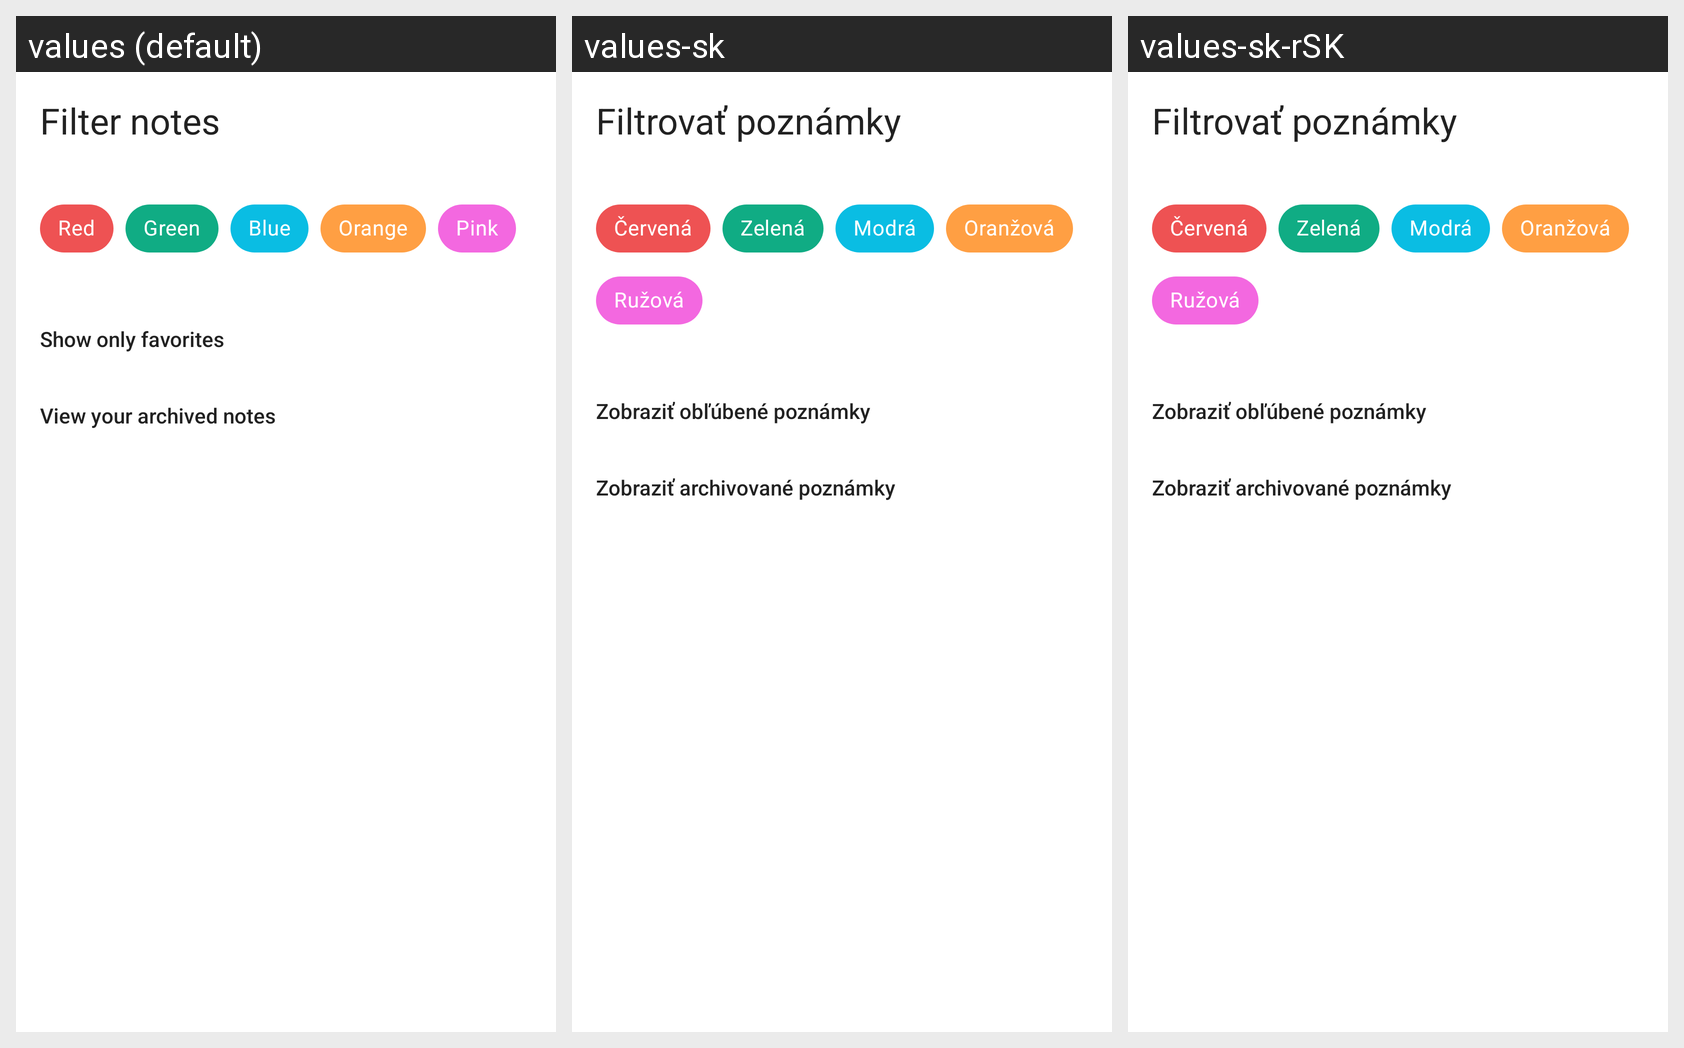

Strings drawn on this Android screen and how each of the app's shown locales translates them:
Android screen res/layout/modalsheet_filter.xml rendered under 3 locales, left to right: values (default), values-sk, values-sk-rSK. Device: Nexus 5 (rendered at 1080×1920; each locale shown at half size, 540×960, under a caption strip naming it); theme AppTheme.
Strings drawn on this screen, with the default value and each locale's value (text and hints the layout hard-codes, and strings that could not be matched under every locale, appear in the picture but are not listed):

filter_notes
  values: Filter notes
  values-sk: Filtrovať poznámky
  values-sk-rSK: Filtrovať poznámky  [from values-sk]

colorNoteName_amour
  values: Red
  values-sk: Červená
  values-sk-rSK: Červená  [from values-sk]

colorNoteName_mountainMeadow
  values: Green
  values-sk: Zelená
  values-sk-rSK: Zelená  [from values-sk]

colorNoteName_cyanite
  values: Blue
  values-sk: Modrá
  values-sk-rSK: Modrá  [from values-sk]

colorNoteName_reallyOrange
  values: Orange
  values-sk: Oranžová
  values-sk-rSK: Oranžová  [from values-sk]

colorNoteName_lotusPink
  values: Pink
  values-sk: Ružová
  values-sk-rSK: Ružová  [from values-sk]

show_only_favorites
  values: Show only favorites
  values-sk: Zobraziť obľúbené poznámky
  values-sk-rSK: Zobraziť obľúbené poznámky  [from values-sk]

view_archived_notes
  values: View your archived notes
  values-sk: Zobraziť archivované poznámky
  values-sk-rSK: Zobraziť archivované poznámky  [from values-sk]
